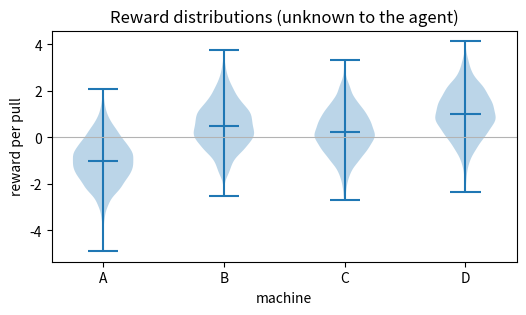
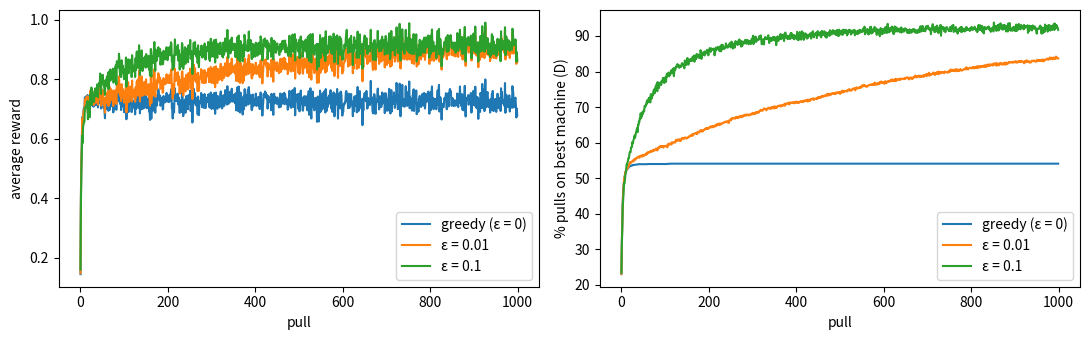
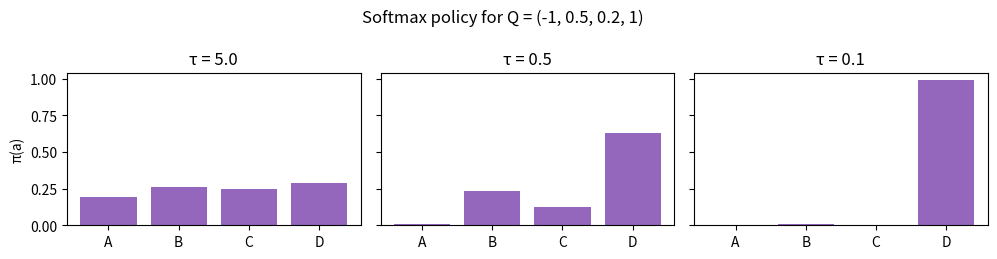
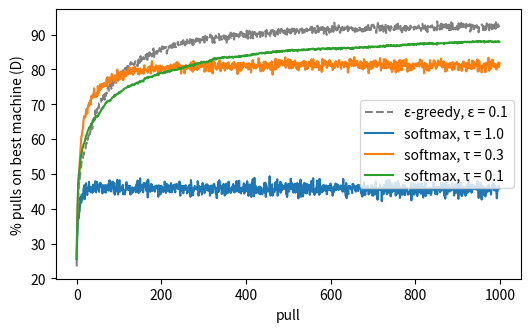
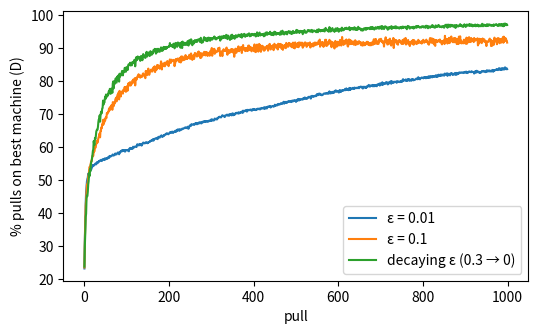

Source code (Python) for these figures, in order:
# @title Imports
%matplotlib inline
import numpy as np
import matplotlib.pyplot as plt

ARMS = ["A", "B", "C", "D"]
TRUE_MEANS = np.array([-1.0, 0.5, 0.2, 1.0])  # D is the best arm on average
REWARD_SD = 1.0


def pull(arm, rng):
    """Sample one reward from the chosen arm (or arms, if `arm` is an array)."""
    return TRUE_MEANS[arm] + REWARD_SD * rng.standard_normal(np.shape(arm))


rng = np.random.default_rng(0)
samples = np.array([pull(np.full(2000, a), rng) for a in range(len(ARMS))])

fig, ax = plt.subplots(figsize=(6, 3))
ax.violinplot(samples.T, positions=range(len(ARMS)), showmeans=True)
ax.set_xticks(range(len(ARMS)), ARMS)
ax.axhline(0, color="0.7", lw=0.8)
ax.set_xlabel("machine")
ax.set_ylabel("reward per pull")
ax.set_title("Reward distributions (unknown to the agent)")
plt.show()

# TODO: implement this function.
# def epsilon_greedy(Q, epsilon, rng):
#     """Return one action index per row of Q."""
#     ...

def argmax_random_tie(Q, rng):
    """Row-wise argmax that breaks ties uniformly at random."""
    noise = rng.random(Q.shape) * 1e-9
    return np.argmax(Q + noise * (Q == Q.max(axis=1, keepdims=True)), axis=1)


def epsilon_greedy(Q, epsilon, rng):
    """Return one action index per row of Q."""
    runs, n_arms = Q.shape
    greedy = argmax_random_tie(Q, rng)
    random_actions = rng.integers(n_arms, size=runs)
    explore = rng.random(runs) < epsilon
    return np.where(explore, random_actions, greedy)

def run_bandit(select_action, steps=1000, runs=2000, seed=0, **kwargs):
    """Simulate `runs` independent agents. Returns mean reward and P(best arm) per step."""
    rng = np.random.default_rng(seed)
    n_arms = len(TRUE_MEANS)
    Q = np.zeros((runs, n_arms))
    N = np.zeros((runs, n_arms))
    best = np.argmax(TRUE_MEANS)
    rewards = np.zeros(steps)
    optimal = np.zeros(steps)
    rows = np.arange(runs)
    for t in range(steps):
        kwargs_t = {k: (v(t) if callable(v) else v) for k, v in kwargs.items()}
        a = select_action(Q, rng=rng, **kwargs_t)
        r = pull(a, rng)
        N[rows, a] += 1
        Q[rows, a] += (r - Q[rows, a]) / N[rows, a]
        rewards[t] = r.mean()
        optimal[t] = (a == best).mean()
    return rewards, optimal


results = {eps: run_bandit(epsilon_greedy, epsilon=eps) for eps in (0.0, 0.01, 0.1)}

fig, axes = plt.subplots(1, 2, figsize=(11, 3.5))
for eps, (rewards, optimal) in results.items():
    label = "greedy (ε = 0)" if eps == 0 else f"ε = {eps}"
    axes[0].plot(rewards, label=label)
    axes[1].plot(100 * optimal, label=label)
axes[0].set_ylabel("average reward")
axes[1].set_ylabel("% pulls on best machine (D)")
for ax in axes:
    ax.set_xlabel("pull")
    ax.legend()
fig.tight_layout()
plt.show()

# TODO: implement this function.
# def softmax_policy(Q, tau, rng):
#     """Sample one action per row of Q from the softmax distribution."""
#     ...

def softmax_probabilities(Q, tau):
    z = (Q - Q.max(axis=1, keepdims=True)) / tau
    p = np.exp(z)
    return p / p.sum(axis=1, keepdims=True)


def softmax_policy(Q, tau, rng):
    """Sample one action per row of Q from the softmax distribution."""
    p = softmax_probabilities(Q, tau)
    u = rng.random((Q.shape[0], 1))
    return np.minimum((p.cumsum(axis=1) < u).sum(axis=1), Q.shape[1] - 1)

Q_example = np.array([[-1.0, 0.5, 0.2, 1.0]])
fig, axes = plt.subplots(1, 3, figsize=(10, 2.6), sharey=True)
for ax, tau in zip(axes, (5.0, 0.5, 0.1)):
    ax.bar(ARMS, softmax_probabilities(Q_example, tau)[0], color="tab:purple")
    ax.set_title(f"τ = {tau}")
axes[0].set_ylabel("π(a)")
fig.suptitle("Softmax policy for Q = (-1, 0.5, 0.2, 1)")
fig.tight_layout()
plt.show()

softmax_results = {tau: run_bandit(softmax_policy, tau=tau) for tau in (1.0, 0.3, 0.1)}

fig, ax = plt.subplots(figsize=(6, 3.5))
ax.plot(100 * results[0.1][1], color="0.5", ls="--", label="ε-greedy, ε = 0.1")
for tau, (_, optimal) in softmax_results.items():
    ax.plot(100 * optimal, label=f"softmax, τ = {tau}")
ax.set_xlabel("pull")
ax.set_ylabel("% pulls on best machine (D)")
ax.legend()
plt.show()

decay = run_bandit(epsilon_greedy, epsilon=lambda t: 0.3 / (1 + t / 50))

fig, ax = plt.subplots(figsize=(6, 3.5))
for eps in (0.01, 0.1):
    ax.plot(100 * results[eps][1], label=f"ε = {eps}")
ax.plot(100 * decay[1], label="decaying ε (0.3 → 0)")
ax.set_xlabel("pull")
ax.set_ylabel("% pulls on best machine (D)")
ax.legend()
plt.show()
